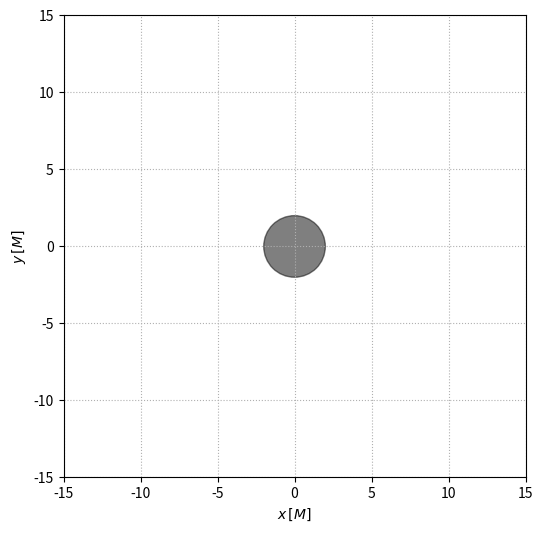

Here is the Python script that generated this plot: (Note: this script raises an exception after producing the figure.)
import numpy as np
import matplotlib.pyplot as plt
from matplotlib.animation import FuncAnimation, PillowWriter
from scipy.integrate import solve_ivp
from scipy.interpolate import CubicSpline

# ----------------------------------------
# 物理・数値パラメータ
# ----------------------------------------
Rg = 2.0                  # 無次元シュワルツシルト半径 (2M)
v0 = 0.4                  # 初期 3-速度の大きさ (0<v0<1)
b  = 10.0                 # インパクトパラメータ
tau_max = 5000.0
rtol, atol = 1e-11, 1e-13
Nframes = 500             ## テスト用にフレーム数を少し減らしています -> ここの数値を増やしてください ##

# ----------------------------------------
# 初期条件と保存量の計算
# ----------------------------------------
x0, y0 = 0.0, b
vx0, vy0 = v0, 0.0

r0   = np.hypot(x0, y0)
phi0 = np.arctan2(y0, x0)
f0   = 1.0 - Rg / r0

dr0   = np.cos(phi0)*vx0 + np.sin(phi0)*vy0
dphi0 = (-np.sin(phi0)*vx0 + np.cos(phi0)*vy0) / r0
L     = r0**2 * dphi0

# 正規化条件から dt/dτ を導く
dt_dtau0 = np.sqrt( (1 + dr0**2/f0 + r0**2*dphi0**2) / f0 )
E        = f0 * dt_dtau0

# ----------------------------------------
# ODE (測地線方程式)
# ----------------------------------------
def geodesic(tau, y, L, E):
    r, dr, phi, t = y
    f = 1.0 - Rg / r
    # 有質量粒子の動径方向の方程式
    d2r  = -0.5*Rg/r**2 + L**2/r**3 - 1.5*Rg*L**2/r**4
    dphi = L / r**2
    dt   = E / f
    return [dr, d2r, dphi, dt]

# イベント検知（地平面到達と脱出）
def horizon_event(tau, y, *args):
    return y[0] - 1.000001*Rg
horizon_event.terminal = True
horizon_event.direction = -1

def event_escape(tau, y, *args):
    return y[0] - 50.0  # 十分遠方へ逃げた場合
event_escape.terminal = True

# ----------------------------------------
# 数値積分
# ----------------------------------------
y_init = [r0, dr0, phi0, 0.0]
sol = solve_ivp(
    geodesic, (0.0, tau_max), y_init,
    args=(L, E),
    events=[horizon_event, event_escape],
    rtol=rtol, atol=atol
)

# 観測者時間 t に基づく補間
t_raw = sol.y[3]
r_raw = sol.y[0]
phi_raw = sol.y[2]

t_obs = np.linspace(0, t_raw[-1], Nframes)

# 3次スプライン補間モデルを作成（点と点の間を滑らかな曲線でつなぐ準備）
spline_r = CubicSpline(t_raw, r_raw)
spline_phi = CubicSpline(t_raw, phi_raw)

# 作成したモデルに t_obs を渡して、高精度な r と phi を計算
r_obs = spline_r(t_obs)
phi_obs = spline_phi(t_obs)

x_obs = r_obs * np.cos(phi_obs)
y_obs = r_obs * np.sin(phi_obs)

# ----------------------------------------
# アニメーション設定
# ----------------------------------------
fig, ax = plt.subplots(figsize=(6,6))
lim = 1.5 * b
ax.set_xlim(-lim, lim); ax.set_ylim(-lim, lim)
ax.set_aspect('equal')
ax.grid(ls=':')
ax.set_xlabel("$x\,[M]$"); ax.set_ylabel("$y\,[M]$")

# ブラックホール（シュヴァルツシルト半径）
ax.add_patch(plt.Circle((0,0), Rg, color='black', alpha=0.5, label="Horizon"))

orbit_line, = ax.plot([], [], lw=1.5, color='tab:blue')
particle,   = ax.plot([], [], 'o', color='crimson', markersize=6)

def init():
    orbit_line.set_data([], [])
    particle.set_data([], [])
    return orbit_line, particle

def update(frame):
    # 軌跡（これまでの全データ）
    orbit_line.set_data(x_obs[:frame], y_obs[:frame])
    # 現在の粒子位置（スカラーを [ ] で囲んでリストにするのがポイント！）
    particle.set_data([x_obs[frame]], [y_obs[frame]])
    return orbit_line, particle

ani = FuncAnimation(fig, update, frames=Nframes,
                    init_func=init, blit=True, interval=20)

# --- 保存手続き ---
import csv
from datetime import datetime
from pathlib import Path

# ---------- 出力フォルダ作成 ----------
OUTDIR = Path(__file__).resolve().parent / datetime.now().strftime(
         "Particle_Animation_%Y-%m-%d_%H-%M-%S")
OUTDIR.mkdir(exist_ok=True)

# --- 保存 ---
ani.save(OUTDIR/"animation_of_particle_orbits.mp4", dpi=250)
print("保存が完了しました。")

# --- プレビュ ---
plt.show()
